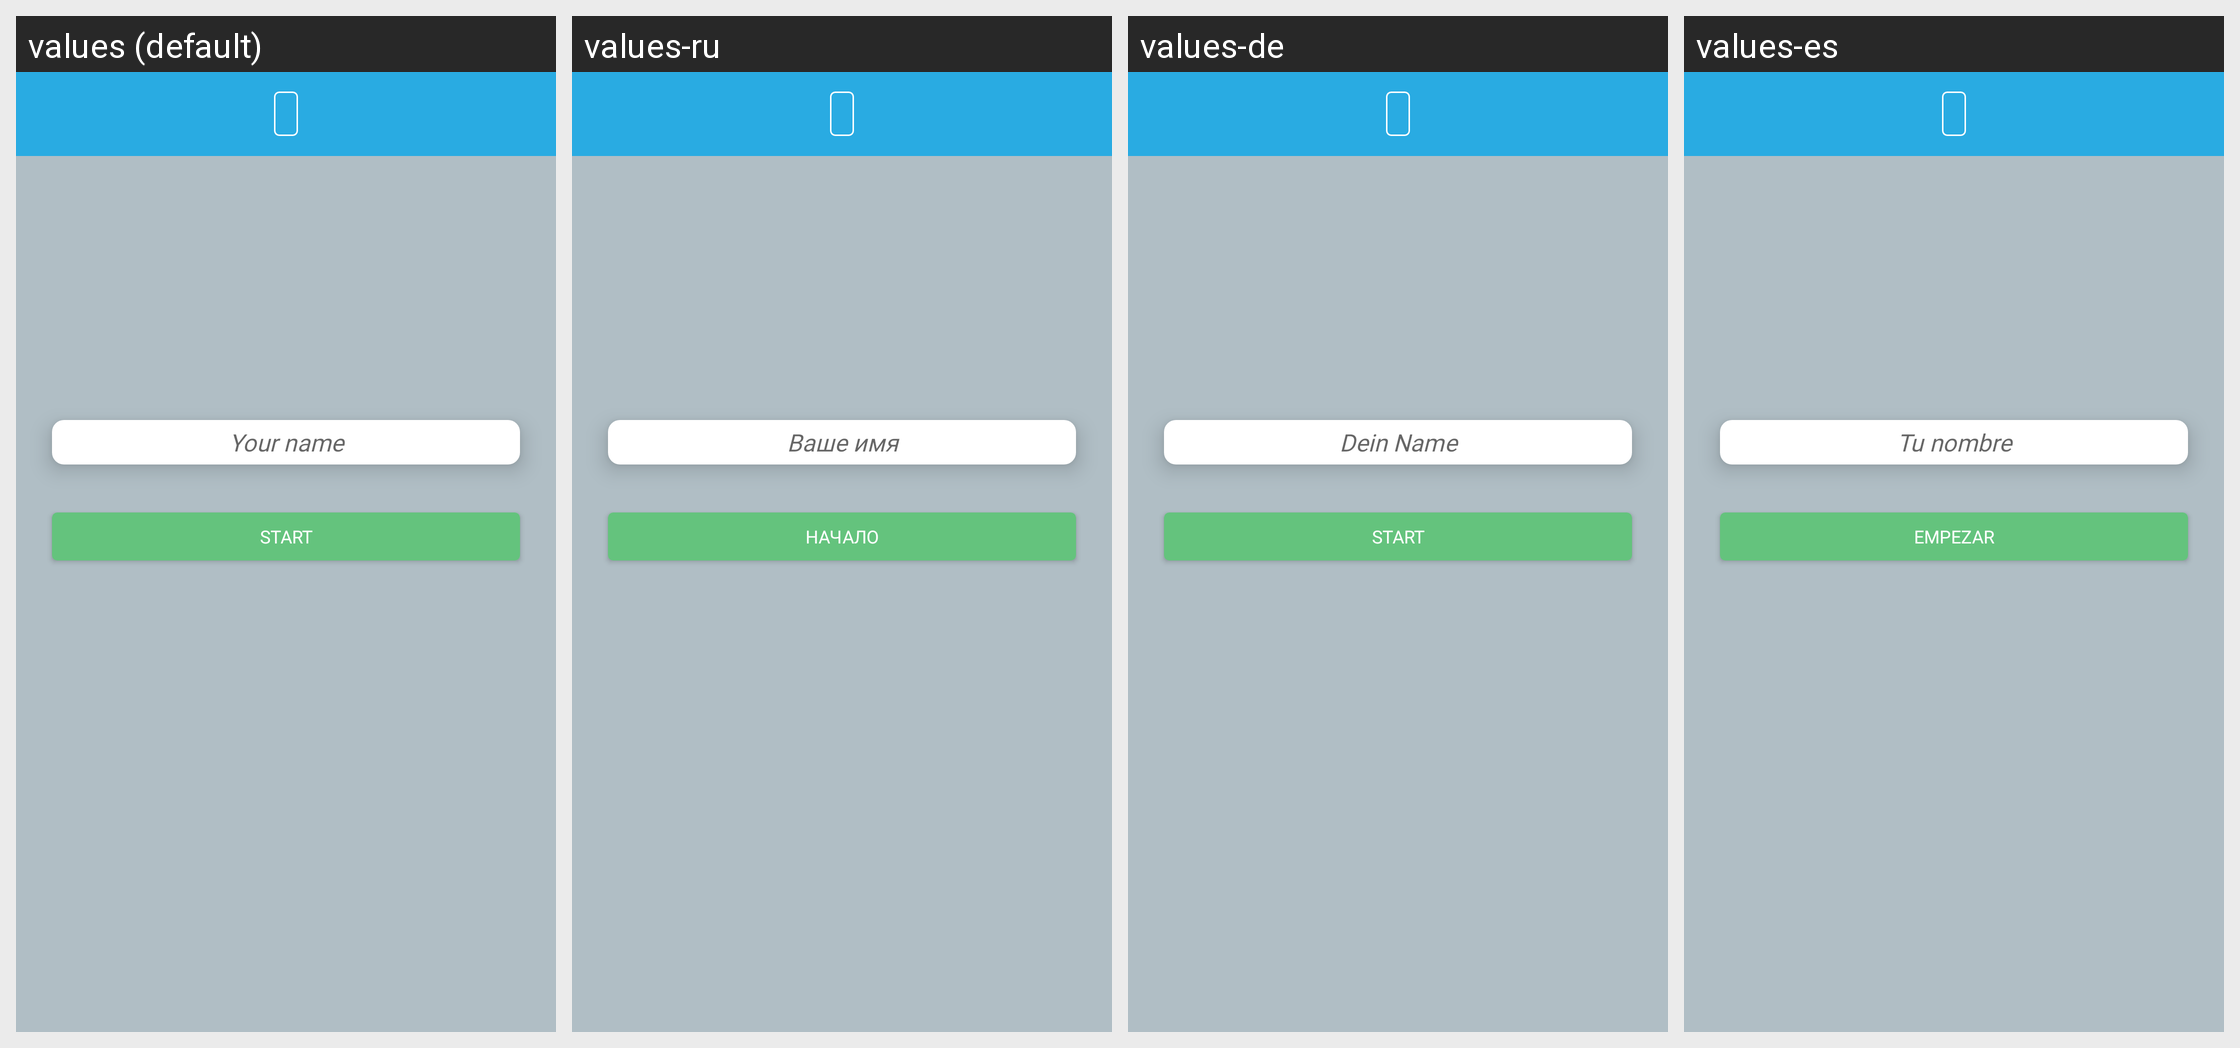

This grid shows one Android layout under several languages. Give, for every string resource on the screen, its name, the default text and each shown locale's text.
Android screen res/layout/activity_fstart_test.xml rendered under 4 locales, left to right: values (default), values-ru, values-de, values-es. Device: Nexus 5 (rendered at 1080×1920; each locale shown at half size, 540×960, under a caption strip naming it); theme AppMainTheme.
Other locales in the repository, not shown: values-hi, values-ru-rRU, values-uk-rUA, values-zh-rCN.
Strings drawn on this screen, with the default value and each locale's value (text and hints the layout hard-codes, and strings that could not be matched under every locale, appear in the picture but are not listed):

your_name
  values: Your name
  values-ru: Ваше имя
  values-de: Dein Name
  values-es: Tu nombre

start
  values: Start
  values-ru: Начало
  values-de: Start
  values-es: Empezar
